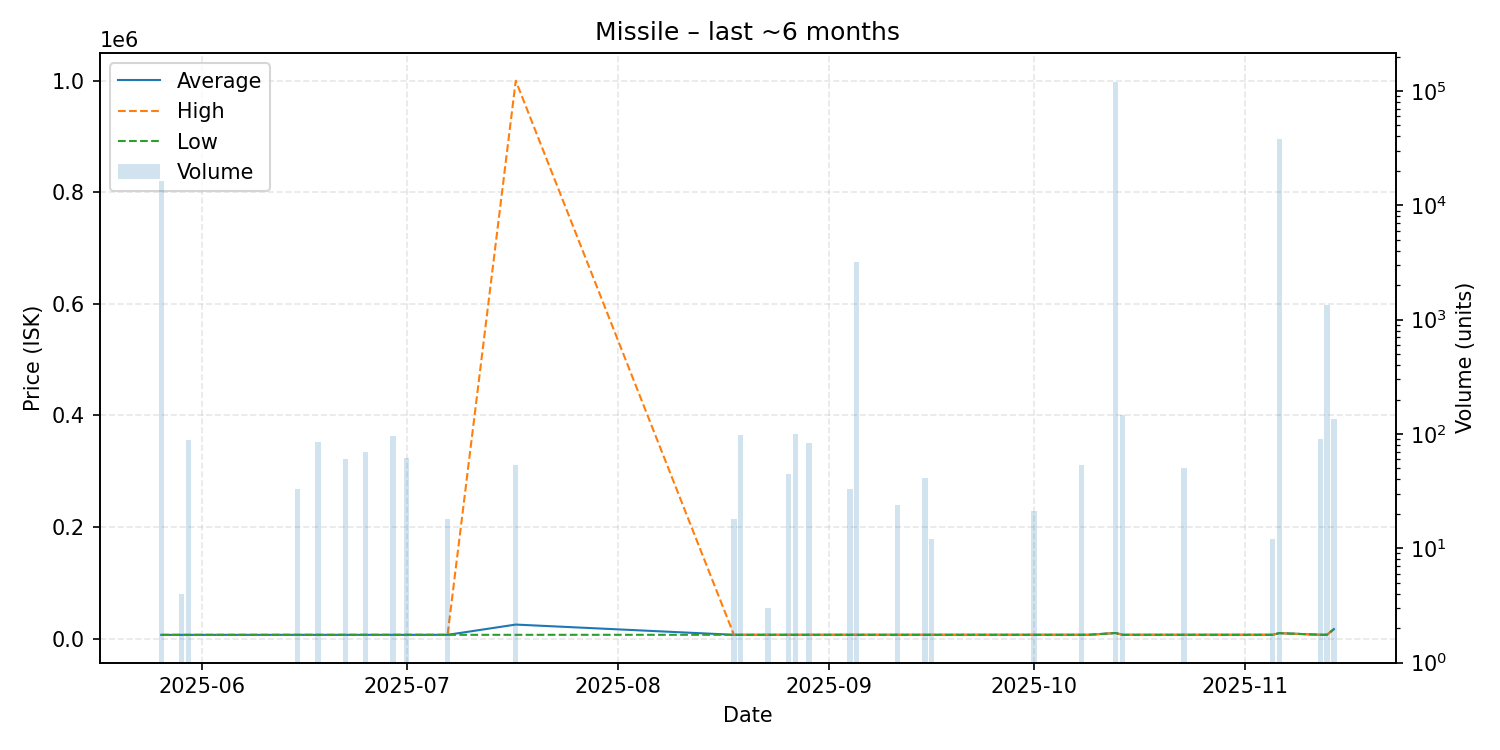

The table this chart was drawn from, first rows:
date, average, highest, lowest, order_count, volume
2025-05-26, 6665, 6665, 6665, 1, 16177
2025-05-29, 6669, 6669, 6669, 1, 4
2025-05-30, 6670, 6670, 6670, 1, 88
2025-06-15, 6700, 6700, 6700, 1, 33
2025-06-18, 6701, 6701, 6701, 1, 85
2025-06-22, 6708, 6708, 6708, 1, 60
2025-06-25, 6718, 6718, 6718, 1, 70
2025-06-29, 6723, 6723, 6723, 1, 95
2025-07-01, 6726, 6726, 6726, 1, 61
2025-07-07, 6741, 6741, 6741, 1, 18
2025-07-17, 25135, 1000000, 6741, 2, 54
2025-08-18, 6793, 6793, 6793, 1, 18
2025-08-19, 6793, 6793, 6793, 1, 98
2025-08-23, 6800, 6800, 6800, 1, 3
2025-08-26, 6800, 6800, 6800, 1, 45
2025-08-27, 6800, 6800, 6800, 2, 99
2025-08-29, 6800, 6800, 6800, 1, 83
2025-09-01, 6800, 6800, 6800, 1, 1
2025-09-04, 6807, 6807, 6807, 1, 33
2025-09-05, 6807, 6807, 6807, 2, 3198
2025-09-11, 6807, 6807, 6807, 1, 24
2025-09-15, 6808, 6808, 6808, 1, 41
2025-09-16, 6807, 6807, 6807, 1, 12
2025-10-01, 6809, 6809, 6809, 1, 21
2025-10-08, 6809, 6809, 6809, 1, 53
2025-10-09, 6809, 6809, 6809, 1, 1
2025-10-13, 10000, 10000, 10000, 2, 119694
2025-10-14, 6809, 6809, 6809, 2, 145
2025-10-23, 6809, 6809, 6809, 1, 50
2025-11-05, 6809, 6809, 6809, 1, 12
2025-11-06, 9750, 9750, 9750, 1, 38184
2025-11-12, 6881, 6881, 6881, 1, 90
2025-11-13, 6881, 6881, 6881, 2, 1352
2025-11-14, 17000, 17000, 17000, 2, 136
